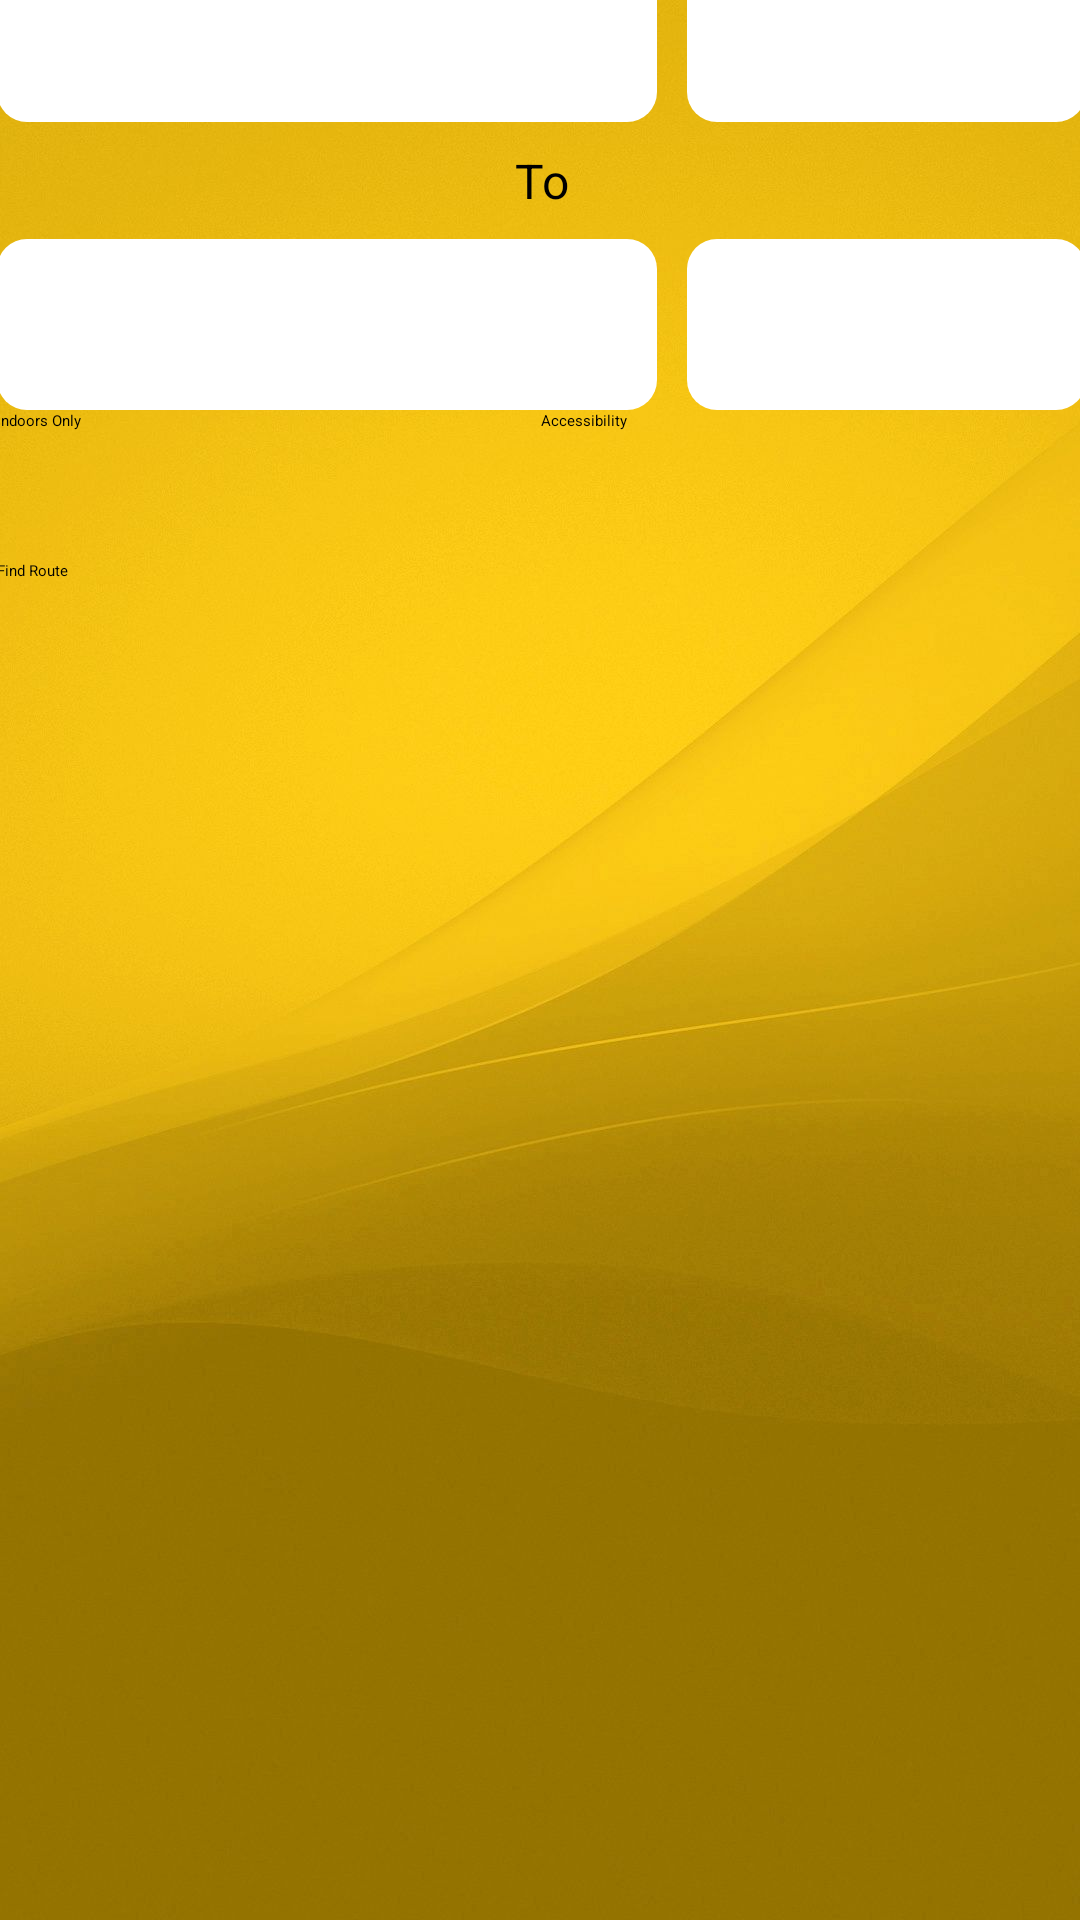

This screen was rendered from an Android layout file. Write that file and the resources it references.
<!-- AndroidManifest.xml: application theme Theme.WatTravl -->
<!-- res/layout/activity_main.xml -->
<?xml version="1.0" encoding="utf-8"?>
<androidx.constraintlayout.widget.ConstraintLayout xmlns:android="http://schemas.android.com/apk/res/android"
    xmlns:app="http://schemas.android.com/apk/res-auto"
    xmlns:tools="http://schemas.android.com/tools"
    android:id="@+id/main"
    android:layout_width="match_parent"
    android:layout_height="match_parent"
    android:background="@drawable/yellow_background"
    tools:context=".MainActivity">

    <LinearLayout
        android:layout_width="383dp"
        android:layout_height="269dp"
        android:layout_marginTop="-425dp"
        android:orientation="vertical"
        android:padding="10dp"
        app:layout_constraintBottom_toBottomOf="parent"
        app:layout_constraintEnd_toEndOf="parent"
        app:layout_constraintStart_toStartOf="parent"
        app:layout_constraintTop_toTopOf="parent">

        <LinearLayout
            android:layout_width="match_parent"
            android:layout_height="57dp"
            android:orientation="horizontal"
            app:layout_constraintBottom_toBottomOf="parent"
            app:layout_constraintEnd_toEndOf="parent"
            app:layout_constraintStart_toStartOf="parent"
            app:layout_constraintTop_toTopOf="parent">

            <RelativeLayout
                android:layout_width="wrap_content"
                android:layout_height="wrap_content"
                android:layout_marginRight="10dp"
                android:background="@drawable/rounded_spinner_background">

                <Spinner
                    android:id="@+id/fromLocationSpinner"
                    android:layout_width="220dp"
                    android:layout_height="match_parent" />
            </RelativeLayout>

            <RelativeLayout
                android:layout_width="wrap_content"
                android:layout_height="wrap_content"
                android:background="@drawable/rounded_spinner_background">

                <Spinner
                    android:id="@+id/fromRoomSpinner"
                    android:layout_width="match_parent"
                    android:layout_height="match_parent" />
            </RelativeLayout>
        </LinearLayout>

        <TextView
            android:id="@+id/textView2"
            android:layout_width="match_parent"
            android:layout_height="39dp"
            android:gravity="center"
            android:text="To"
            android:textAlignment="center"
            android:textSize="16sp" />

        <LinearLayout
            android:layout_width="match_parent"
            android:layout_height="57dp"
            android:orientation="horizontal"
            app:layout_constraintBottom_toBottomOf="parent"
            app:layout_constraintEnd_toEndOf="parent"
            app:layout_constraintStart_toStartOf="parent"
            app:layout_constraintTop_toTopOf="parent">

            <RelativeLayout
                android:layout_width="wrap_content"
                android:layout_height="wrap_content"
                android:layout_marginRight="10dp"
                android:background="@drawable/rounded_spinner_background">

                <Spinner
                    android:id="@+id/toLocationSpinner"
                    android:layout_width="220dp"
                    android:layout_height="match_parent" />
            </RelativeLayout>

            <RelativeLayout
                android:layout_width="wrap_content"
                android:layout_height="wrap_content"
                android:background="@drawable/rounded_spinner_background">

                <Spinner
                    android:id="@+id/toRoomSpinner"
                    android:layout_width="match_parent"
                    android:layout_height="match_parent" />
            </RelativeLayout>
        </LinearLayout>

        <LinearLayout
            android:layout_width="match_parent"
            android:layout_height="50dp"
            android:orientation="horizontal">

            <CheckBox
                android:id="@+id/checkBox1"
                android:layout_width="0dp"
                android:layout_height="match_parent"
                android:layout_weight="1"
                android:text="Indoors Only" />

            <CheckBox
                android:id="@+id/checkBox2"
                android:layout_width="0dp"
                android:layout_height="match_parent"
                android:layout_weight="1"
                android:text="Accessibility" />
        </LinearLayout>

        <Button
            android:id="@+id/button"
            android:layout_width="match_parent"
            android:layout_height="wrap_content"
            android:text="Find Route" />


    </LinearLayout>
</androidx.constraintlayout.widget.ConstraintLayout>
<!-- resources referenced by this layout -->
<resources>
  <!-- drawable rounded_spinner_background (drawable) -->
  <shape xmlns:android="http://schemas.android.com/apk/res/android">
      <solid android:color="@android:color/white" />
      <corners android:radius="10dp" />
  </shape>
  <!-- drawable yellow_background: jpg bitmap (drawable, 70083 bytes) -->
  <style name="Theme.WatTravl" parent="Theme.MaterialComponents.DayNight.DarkActionBar">
          
          <item name="colorPrimary">@color/purple_500</item>
          <item name="colorPrimaryVariant">@color/purple_700</item>
          <item name="colorOnPrimary">@color/white</item>
          
          <item name="colorSecondary">@color/teal_200</item>
          <item name="colorSecondaryVariant">@color/teal_700</item>
          <item name="colorOnSecondary">@color/black</item>
          
          <item name="android:statusBarColor">?attr/colorPrimaryVariant</item>
          
      </style>
  <!-- not gathered from this repository: default colours our renderer supplied (Android Studio template values) -->
  <color name="purple_500">#FF6200EE</color>
  <color name="purple_700">#FF3700B3</color>
  <color name="teal_200">#FF03DAC5</color>
  <color name="teal_700">#FF018786</color>
  <color name="black">#FF000000</color>
  <color name="white">#FFFFFFFF</color>
</resources>
